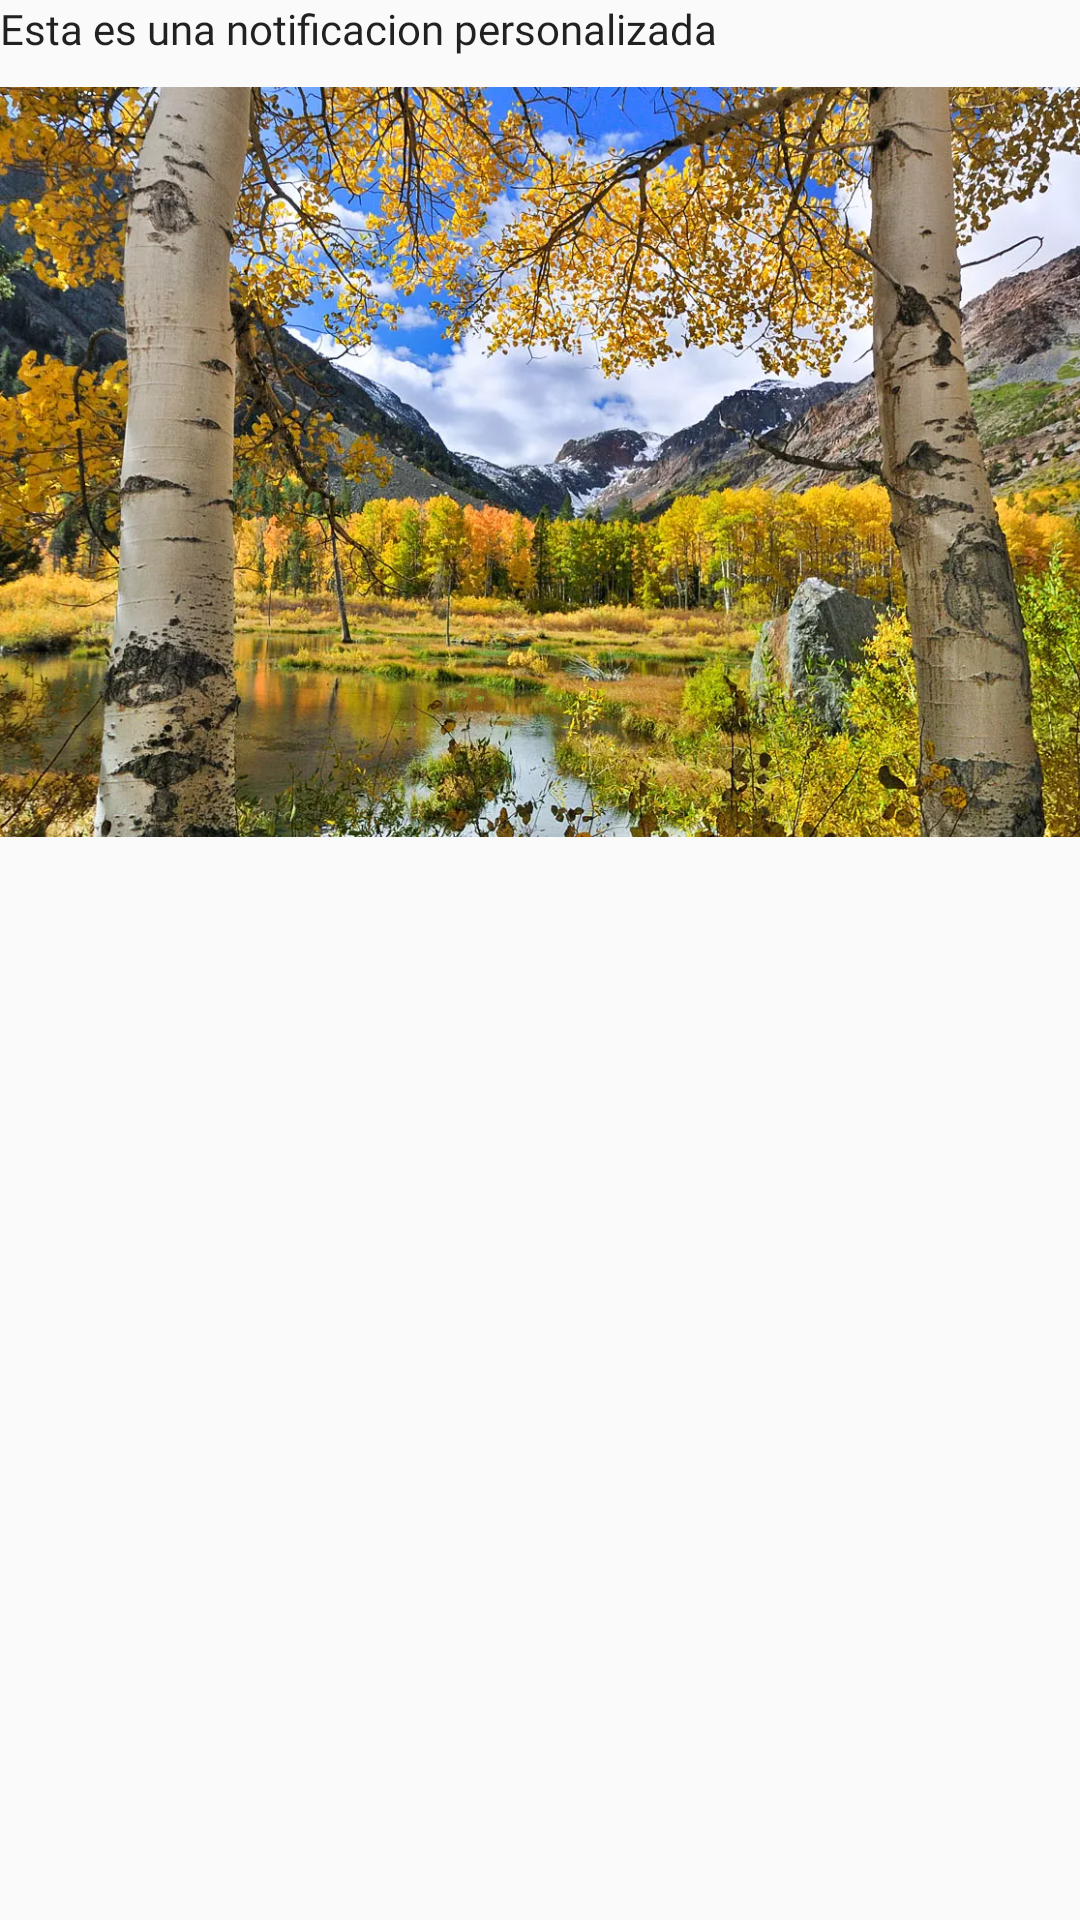

Here is an Android app screen rendered from its layout file. Give the layout XML and the strings, colors and styles it references.
<!-- AndroidManifest.xml: application theme Theme.AllSet -->
<!-- res/layout/notification_custom_expanded.xml -->
<?xml version="1.0" encoding="utf-8"?>
<LinearLayout xmlns:android="http://schemas.android.com/apk/res/android"
    android:layout_width="match_parent"
    android:layout_height="wrap_content"
    android:orientation="vertical">

    <TextView
        android:id="@+id/tvNotificationCustomExpandedTitle"
        style="@style/TextAppearance.Compat.Notification"
        android:layout_width="match_parent"
        android:layout_height="wrap_content"
        android:fontFamily="@font/montserrat_bold"
        android:text="Esta es una notificacion personalizada" />


    <ImageView
        android:id="@+id/ivNotificationCustomExpandedImage"
        android:layout_width="match_parent"
        android:layout_height="@dimen/dimen_250dp"
        android:layout_marginTop="@dimen/dimen_10dp"
        android:scaleType="centerCrop"
        android:src="@drawable/scene2" />

</LinearLayout>
<!-- resources referenced by this layout -->
<resources>
  <dimen name="dimen_10dp">10dp</dimen>
  <dimen name="dimen_250dp">250dp</dimen>
  <!-- drawable scene2: webp bitmap (drawable, 554234 bytes) -->
  <style name="Theme.AllSet" parent="android:Theme.Material.Light.NoActionBar" />
</resources>
